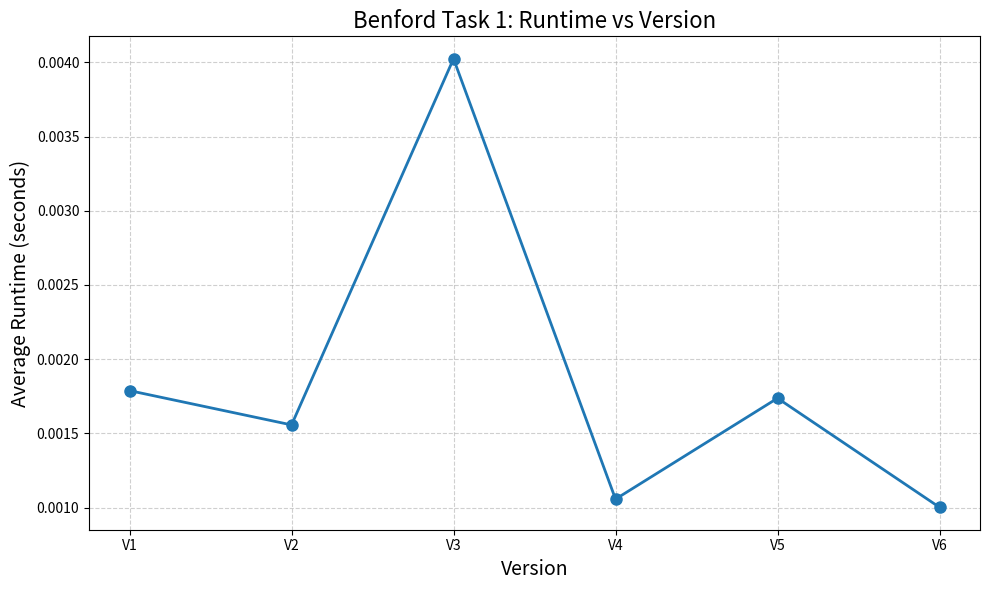

Source code (Python):
import matplotlib.pyplot as plt

# Version labels
versions = ["V1", "V2", "V3", "V4", "V5", "V6"]

# Average times (middle 3 runs)
avg_times = [
    0.001788,  
    0.001557,  
    0.004024,  
    0.001057,  
    0.001737,  
    0.001002   
]

plt.figure(figsize=(10, 6))
plt.plot(versions, avg_times, marker='o', linestyle='-', linewidth=2, markersize=8)

plt.title("Benford Task 1: Runtime vs Version", fontsize=16)
plt.xlabel("Version", fontsize=14)
plt.ylabel("Average Runtime (seconds)", fontsize=14)

plt.grid(True, linestyle='--', alpha=0.6)

plt.tight_layout()
plt.savefig("benford_task1_graph.png", dpi=200)
plt.show()
